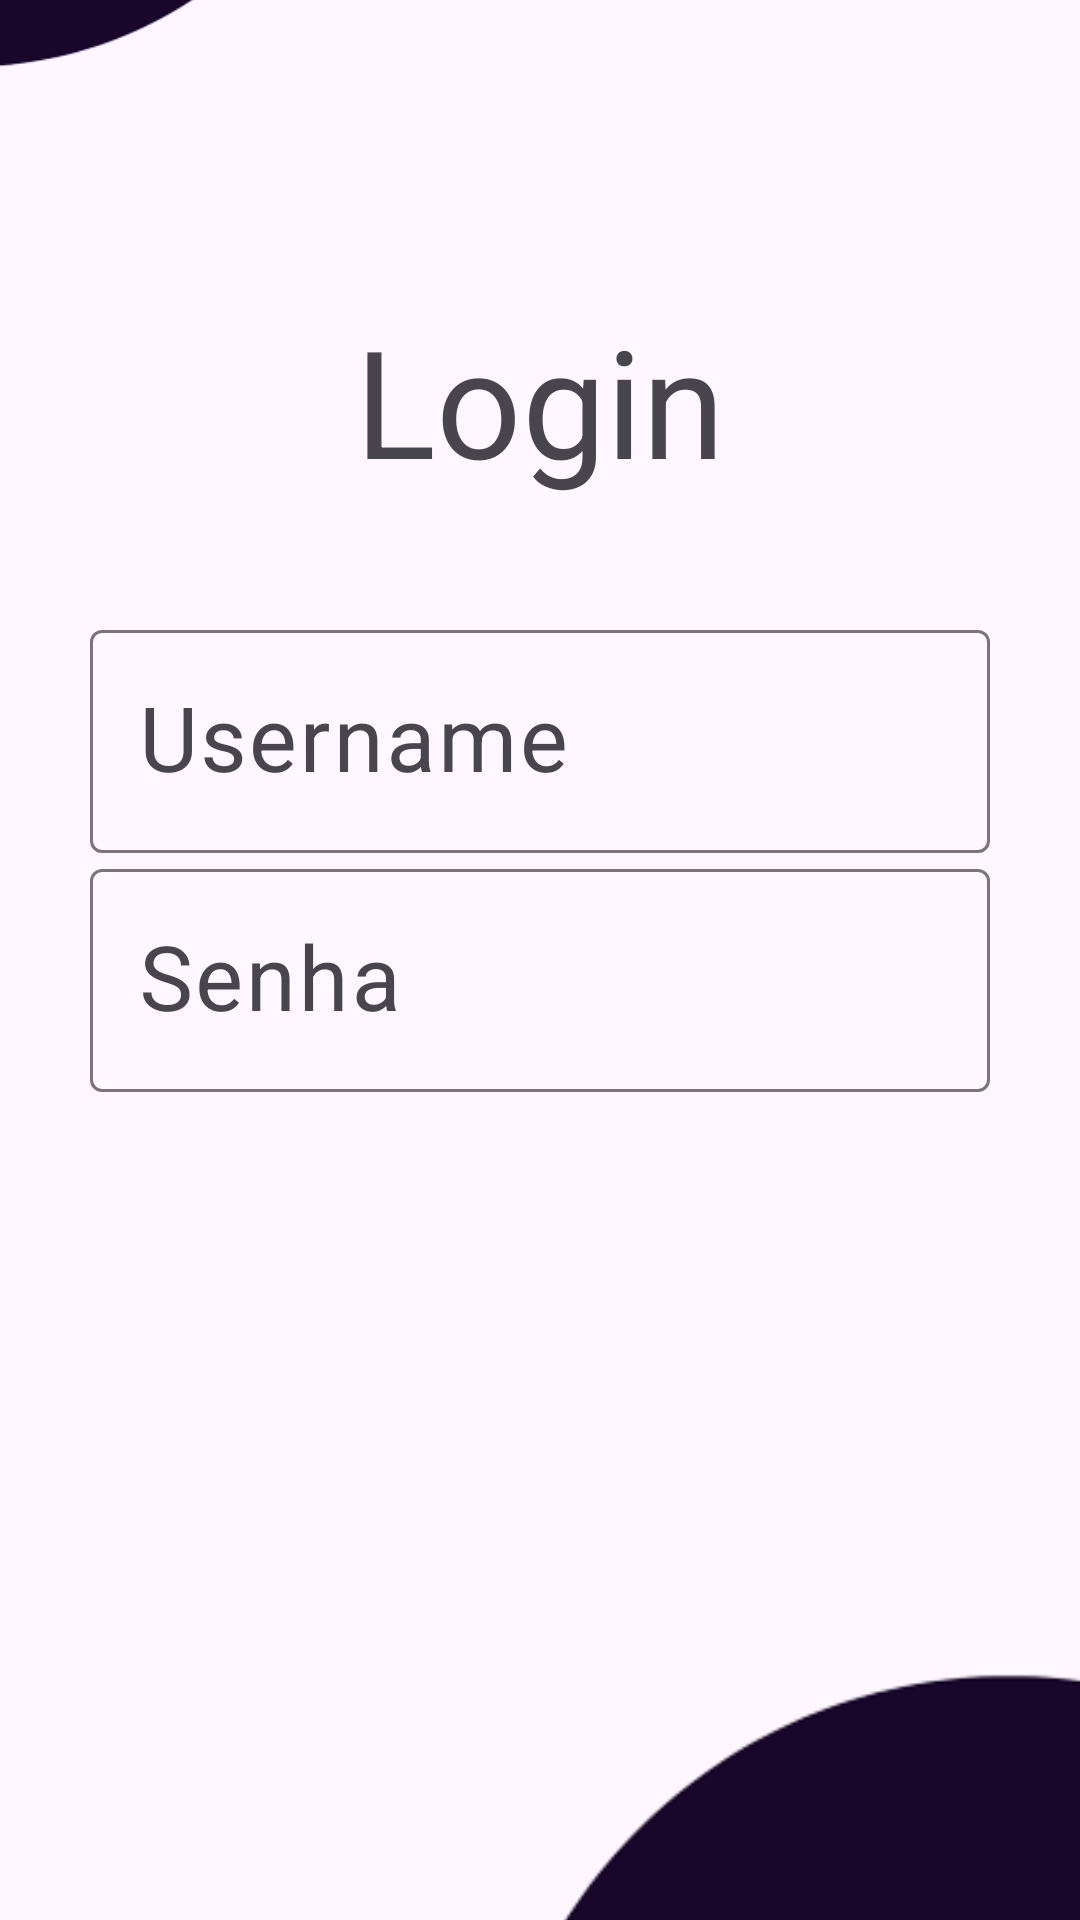

The Android layout XML behind this screen, and the referenced resources:
<!-- AndroidManifest.xml: application theme Theme.Teste100 -->
<!-- res/layout/activity_login.xml -->
<?xml version="1.0" encoding="UTF-8"?>
<androidx.constraintlayout.widget.ConstraintLayout
    tools:context=".Login"
    android:layout_height="match_parent"
    android:layout_width="match_parent"
    xmlns:tools="http://schemas.android.com/tools"
    xmlns:app="http://schemas.android.com/apk/res-auto"
    xmlns:android="http://schemas.android.com/apk/res/android"
    tools:ignore="ExtraText">

    <TextView
        android:layout_height="wrap_content"
        android:layout_width="match_parent"
        tools:targetApi="jelly_bean"
        app:layout_constraintTop_toTopOf="parent"
        app:layout_constraintStart_toStartOf="parent"
        app:layout_constraintHorizontal_bias="0.0"
        app:layout_constraintEnd_toEndOf="parent"
        android:textSize="50sp"
        android:text="@string/login"
        android:gravity="center"
        android:layout_marginTop="100dp"
        android:id="@+id/textView"/>


    -<androidx.constraintlayout.widget.ConstraintLayout
    android:layout_height="wrap_content"
    android:layout_width="match_parent"
    app:layout_constraintTop_toTopOf="parent"
    tools:layout_editor_absoluteX="0dp"
    app:layout_constraintVertical_bias="0.426"
    app:layout_constraintBottom_toBottomOf="parent">


    <com.google.android.material.textfield.TextInputLayout
        android:layout_height="wrap_content"
        android:layout_width="match_parent"
        app:layout_constraintTop_toTopOf="parent"
        app:layout_constraintStart_toStartOf="parent"
        app:layout_constraintHorizontal_bias="0.0"
        app:layout_constraintEnd_toEndOf="parent"
        android:id="@+id/textInputLayoutUsername"
        android:hint="@string/username"
        android:layout_marginRight="30dp"
        android:layout_marginLeft="30dp">

        <com.google.android.material.textfield.TextInputEditText
            android:layout_height="wrap_content"
            android:layout_width="match_parent"
            android:textSize="30sp"
            tools:targetApi="jelly_bean"
            android:id="@+id/username" />

    </com.google.android.material.textfield.TextInputLayout>


    -<com.google.android.material.textfield.TextInputLayout
    android:layout_height="wrap_content"
    android:layout_width="match_parent"
    android:id="@+id/textInputLayoutPassword"
    tools:layout_editor_absoluteX="0dp"
    android:hint="@string/senha"
    android:layout_marginRight="30dp"
    android:layout_marginLeft="30dp"
    app:layout_constraintTop_toBottomOf="@+id/textInputLayoutUsername">

    <com.google.android.material.textfield.TextInputEditText
        android:layout_height="wrap_content"
        android:layout_width="match_parent"
        android:inputType="textPassword"
        android:textSize="30sp"
        tools:targetApi="jelly_bean"
        android:id="@+id/senha" />

</com.google.android.material.textfield.TextInputLayout>

    <ProgressBar
        android:layout_height="wrap_content"
        android:layout_width="wrap_content"
        app:layout_constraintStart_toStartOf="parent"
        app:layout_constraintEnd_toEndOf="parent"
        android:id="@+id/progress"
        app:layout_constraintTop_toBottomOf="@+id/textInputLayoutPassword"
        android:visibility="gone"/>

</androidx.constraintlayout.widget.ConstraintLayout>

    <ImageView
        android:id="@+id/imageView5"
        android:layout_width="wrap_content"
        android:layout_height="wrap_content"
        android:layout_marginEnd="184dp"
        android:layout_marginBottom="496dp"
        app:layout_constraintBottom_toBottomOf="parent"
        app:layout_constraintEnd_toEndOf="parent"
        app:srcCompat="@drawable/plo" />

    <ImageView
        android:id="@+id/imageView6"
        android:layout_width="610dp"
        android:layout_height="604dp"
        android:layout_marginStart="16dp"
        android:layout_marginTop="344dp"
        app:layout_constraintStart_toStartOf="parent"
        app:layout_constraintTop_toTopOf="parent"
        app:srcCompat="@drawable/klu" />

</androidx.constraintlayout.widget.ConstraintLayout>
<!-- resources referenced by this layout -->
<resources>
  <!-- drawable klu: png bitmap (drawable, 13270 bytes) -->
  <!-- drawable plo: png bitmap (drawable, 15809 bytes) -->
  <string name="login">Login</string>
  <string name="senha">Senha</string>
  <string name="username">Username</string>
  <style name="Theme.Teste100" parent="Base.Theme.Teste100" />
  <style name="Base.Theme.Teste100" parent="Theme.Material3.DayNight.NoActionBar">
          
          
      </style>
</resources>
